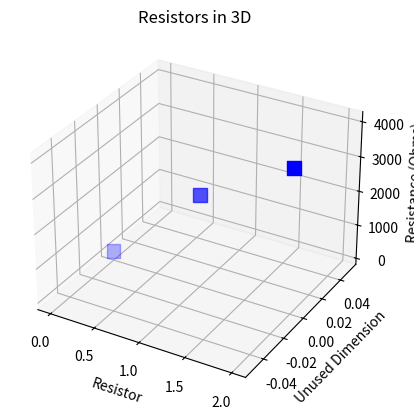

Reproduce this figure in Python.
import numpy as np

# Resistances in ohms
resistor_values = [1e2, 2.5e3, 4e3]

# Calculate total resistance in series
total_resistance_series = np.sum(resistor_values)

# Calculate total resistance in parallel
total_resistance_parallel = 1 / np.sum(1 / np.array(resistor_values))

print(f"Total Resistance in Series: {total_resistance_series:.2f} ohms")
print(f"Total Resistance in Parallel: {total_resistance_parallel:.2f} ohms")

# Answer: Total Resistance in Series: 6600.00 ohms
#         Total Resistance in Parallel: 93.90 ohms

#----------------------------------------------------------------------------

import matplotlib.pyplot as plt
import numpy as np

# Resistances in ohms
resistor_values = [1e2, 2.5e3, 4e3]

# Create a 3D plot
fig = plt.figure()
ax = fig.add_subplot(111, projection='3d')

# Scatter plot for resistors
x_positions = np.arange(len(resistor_values))
y_positions = np.zeros(len(resistor_values))
z_values = resistor_values

ax.scatter(x_positions, y_positions, z_values, c='b', s=100, marker='s')  # Use 's' for squares

# Label the axes
ax.set_xlabel('Resistor')
ax.set_ylabel('Unused Dimension')
ax.set_zlabel('Resistance (Ohms)')
ax.set_title('Resistors in 3D')

plt.show()
